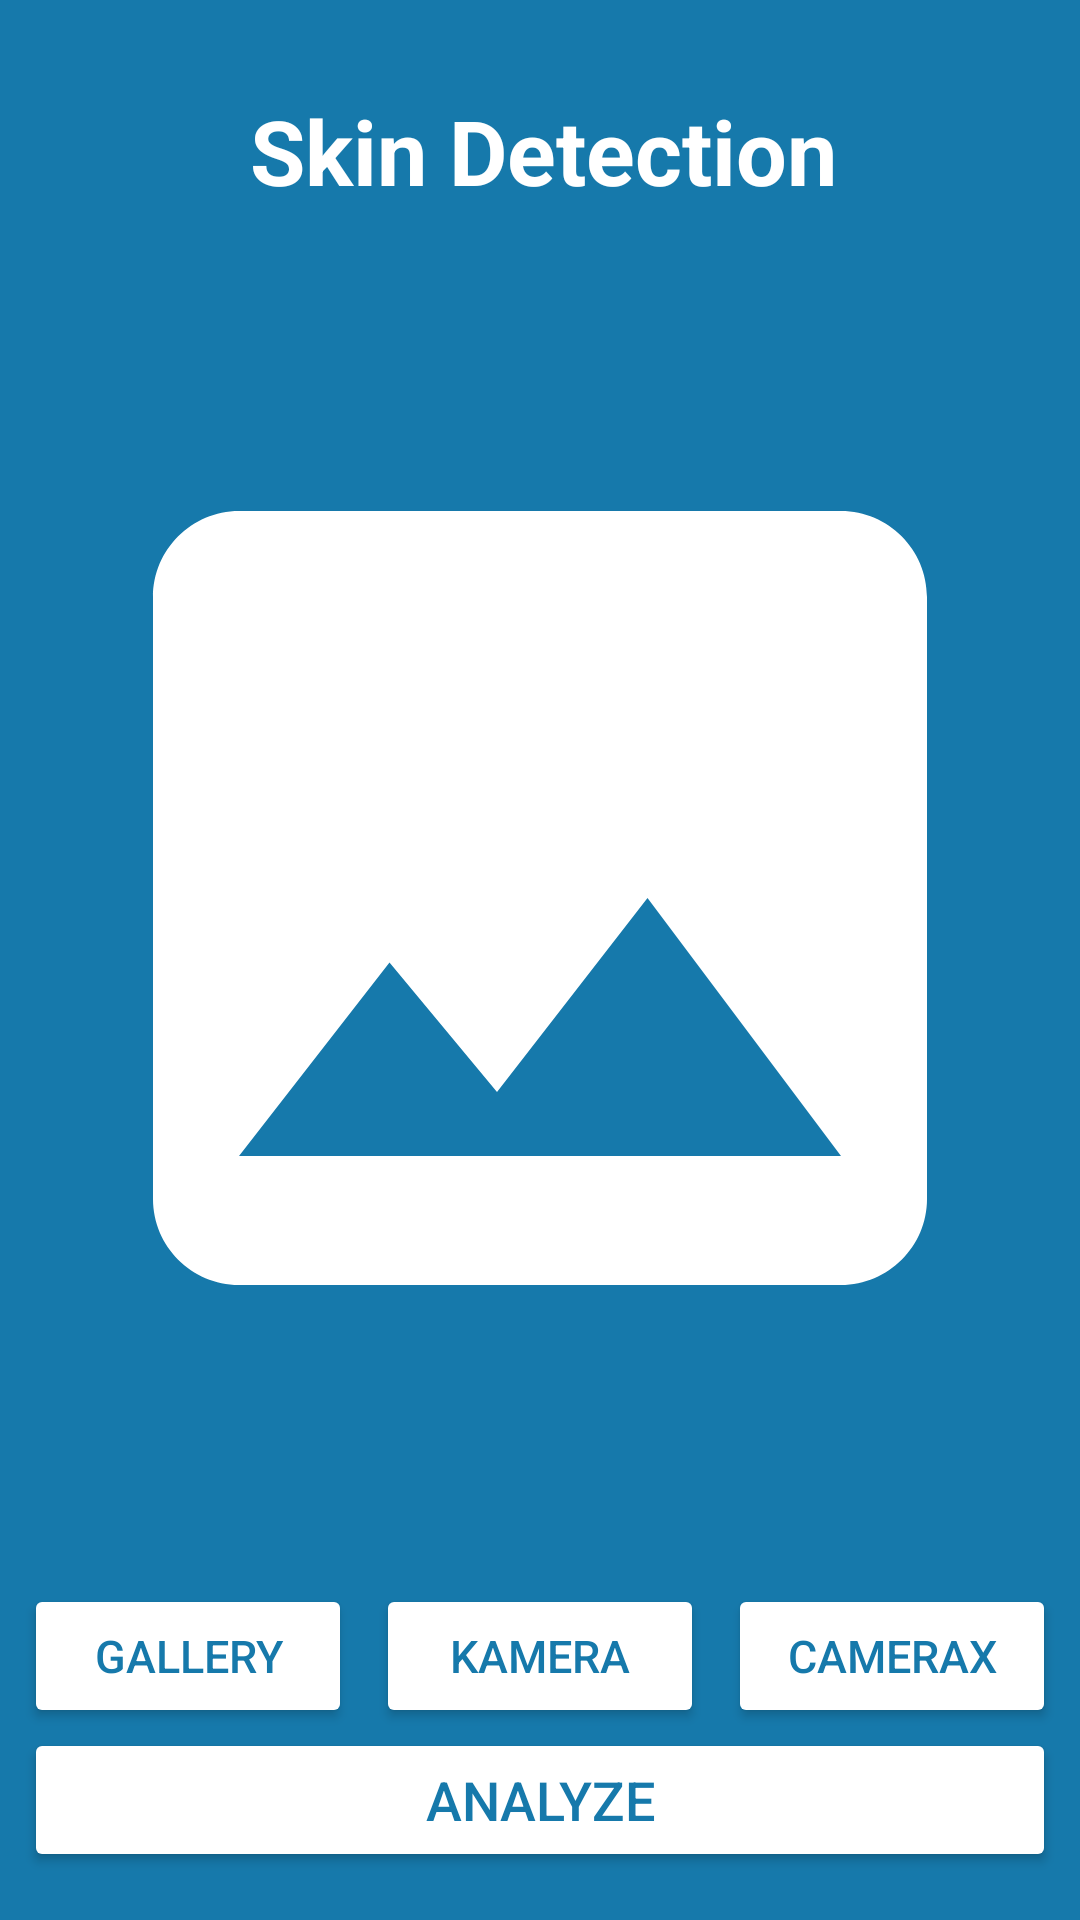

Android layout source for this screen:
<!-- AndroidManifest.xml: application theme Theme.CareMe -->
<!-- res/layout/activity_detection.xml -->
<?xml version="1.0" encoding="utf-8"?>
<androidx.constraintlayout.widget.ConstraintLayout xmlns:android="http://schemas.android.com/apk/res/android"
    xmlns:app="http://schemas.android.com/apk/res-auto"
    xmlns:tools="http://schemas.android.com/tools"
    android:id="@+id/main"
    android:layout_width="match_parent"
    android:layout_height="match_parent"
    tools:context=".view.prediction.PredictionActivity"
    android:background="#1679AB">

    <com.google.android.material.progressindicator.LinearProgressIndicator
        android:id="@+id/progressIndicator"
        android:layout_width="match_parent"
        android:layout_height="wrap_content"
        android:indeterminate="true"
        android:visibility="gone"
        app:layout_constraintEnd_toEndOf="parent"
        app:layout_constraintStart_toStartOf="parent"
        app:layout_constraintTop_toTopOf="parent" />

    <TextView
        android:id="@+id/titleTextView"
        android:layout_width="0dp"
        android:layout_height="wrap_content"
        android:layout_marginStart="2dp"
        android:layout_marginTop="30dp"
        android:gravity="center"
        android:text="@string/scan"
        android:textColor="@color/white"
        android:textSize="30sp"
        android:textStyle="bold"
        app:layout_constraintEnd_toEndOf="parent"
        app:layout_constraintHorizontal_bias="1.0"
        app:layout_constraintStart_toStartOf="parent"
        app:layout_constraintTop_toTopOf="parent" />

    <ImageView
        android:id="@+id/previewImageView"
        android:layout_width="0dp"
        android:layout_height="0dp"
        android:layout_marginStart="8dp"
        android:layout_marginTop="8dp"
        android:layout_marginEnd="8dp"
        android:layout_marginBottom="8dp"
        app:layout_constraintBottom_toTopOf="@+id/cameraButton"
        app:layout_constraintEnd_toEndOf="parent"
        app:layout_constraintStart_toStartOf="parent"
        app:layout_constraintTop_toBottomOf="@+id/titleTextView"
        app:srcCompat="@drawable/ic_place_holder" />

    <Button
        android:id="@+id/cameraButton"
        android:layout_width="0dp"
        android:layout_height="wrap_content"
        android:layout_marginStart="8dp"
        android:layout_marginEnd="8dp"
        android:text="@string/camera"
        android:backgroundTint="@color/white"
        android:textSize="15sp"
        android:textColor="@color/blue"
        app:layout_constraintBottom_toTopOf="@+id/analyzeButton"
        app:layout_constraintEnd_toStartOf="@+id/cameraXButton"
        app:layout_constraintStart_toEndOf="@+id/galleryButton" />

    <Button
        android:id="@+id/cameraXButton"
        android:layout_width="0dp"
        android:layout_height="wrap_content"
        android:layout_marginEnd="8dp"
        android:text="@string/camera_x"
        android:backgroundTint="@color/white"
        android:textSize="15sp"
        android:textColor="@color/blue"
        app:layout_constraintBottom_toTopOf="@+id/analyzeButton"
        app:layout_constraintEnd_toEndOf="parent"
        app:layout_constraintStart_toEndOf="@+id/cameraButton" />

    <Button
        android:id="@+id/galleryButton"
        android:layout_width="0dp"
        android:layout_height="wrap_content"
        android:layout_marginStart="8dp"
        android:elevation="2dp"
        android:scaleType="fitCenter"
        android:text="@string/gallery"
        android:backgroundTint="@color/white"
        android:textSize="15sp"
        android:textColor="@color/blue"
        app:layout_constraintBottom_toTopOf="@+id/analyzeButton"
        app:layout_constraintEnd_toStartOf="@+id/cameraButton"
        app:layout_constraintStart_toStartOf="parent" />

    <Button
        android:id="@+id/analyzeButton"
        android:layout_width="0dp"
        android:layout_height="wrap_content"
        android:layout_marginStart="8dp"
        android:layout_marginEnd="8dp"
        android:layout_marginBottom="16dp"
        android:text="@string/analyze"
        android:backgroundTint="@color/white"
        android:textSize="18sp"
        android:textColor="@color/blue"
        app:layout_constraintBottom_toBottomOf="parent"
        app:layout_constraintEnd_toEndOf="parent"
        app:layout_constraintStart_toStartOf="parent" />

</androidx.constraintlayout.widget.ConstraintLayout>
<!-- resources referenced by this layout -->
<resources>
  <color name="blue">#1679AB</color>
  <color name="white">#FFFFFFFF</color>
  <!-- drawable ic_place_holder (drawable) -->
  <vector android:height="24dp" android:tint="@color/white"
      android:viewportHeight="24" android:viewportWidth="24"
      android:width="24dp" xmlns:android="http://schemas.android.com/apk/res/android">
      <path android:fillColor="@android:color/darker_gray" android:pathData="M21,19V5c0,-1.1 -0.9,-2 -2,-2H5c-1.1,0 -2,0.9 -2,2v14c0,1.1 0.9,2 2,2h14c1.1,0 2,-0.9 2,-2zM8.5,13.5l2.5,3.01L14.5,12l4.5,6H5l3.5,-4.5z"/>
  </vector>
  <string name="analyze">Analyze</string>
  <string name="camera">Kamera</string>
  <string name="camera_x">CameraX</string>
  <string name="gallery">Gallery</string>
  <string name="scan">Skin Detection</string>
  <style name="Theme.CareMe" parent="Base.Theme.CareMe" />
  <style name="Base.Theme.CareMe" parent="Theme.Material3.DayNight.NoActionBar">
          
          
      </style>
</resources>
